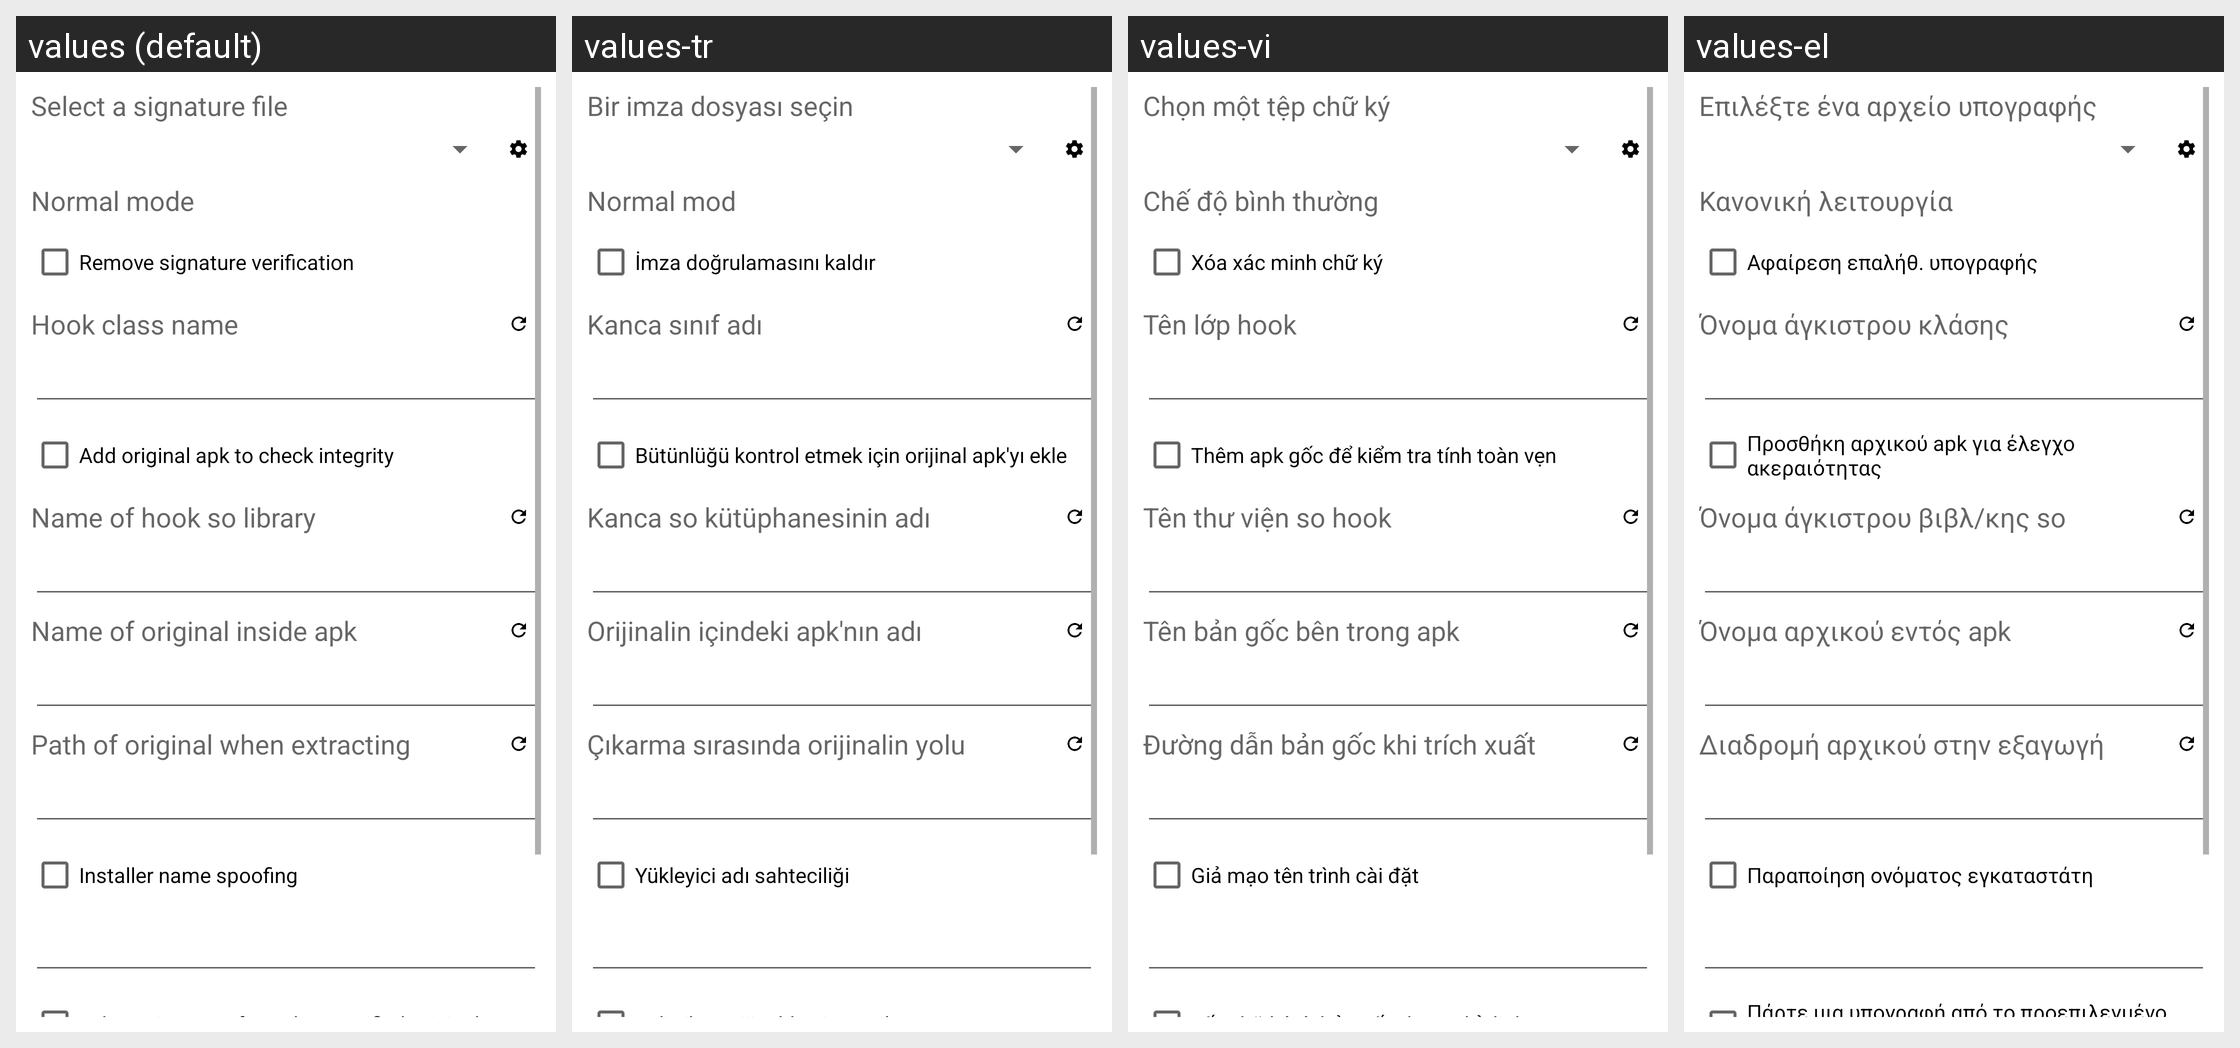

This grid shows one Android layout under several languages. Give, for every string resource on the screen, its name, the default text and each shown locale's text.
Android screen res/layout/killer_dialog_ex.xml rendered under 4 locales, left to right: values (default), values-tr, values-vi, values-el. Device: Nexus 5 (rendered at 1080×1920; each locale shown at half size, 540×960, under a caption strip naming it); theme Theme.MaterialComponents.DayNight.NoActionBar.
Other locales in the repository, not shown: values-ar, values-bg, values-cs, values-de, values-es, values-fa, values-fr, values-he, values-hu, values-in, values-it, values-iw, values-ja, values-ko, values-lt, values-my, values-pl, values-pt, values-ro, values-ru, values-sq, values-uk, values-uz, values-zh.
Strings drawn on this screen, with the default value and each locale's value (text and hints the layout hard-codes, and strings that could not be matched under every locale, appear in the picture but are not listed):

sel_signature_file
  values: Select a signature file
  values-tr: Bir imza dosyası seçin
  values-vi: Chọn một tệp chữ ký
  values-el: Επιλέξτε ένα αρχείο υπογραφής

kill_sign_old_mode
  values: Normal mode
  values-tr: Normal mod
  values-vi: Chế độ bình thường
  values-el: Κανονική λειτουργία

kill_sign
  values: Remove signature verification
  values-tr: İmza doğrulamasını kaldır
  values-vi: Xóa xác minh chữ ký
  values-el: Αφαίρεση επαλήθ. υπογραφής

kill_sign_ex_app
  values: Hook class name
  values-tr: Kanca sınıf adı
  values-vi: Tên lớp hook
  values-el: Όνομα άγκιστρου κλάσης

kill_sign_orig
  values: Add original apk to check integrity
  values-tr: Bütünlüğü kontrol etmek için orijinal apk'yı ekle
  values-vi: Thêm apk gốc để kiểm tra tính toàn vẹn
  values-el: Προσθήκη αρχικού apk για έλεγχο ακεραιότητας

kill_sign_ex_lib
  values: Name of hook so library
  values-tr: Kanca so kütüphanesinin adı
  values-vi: Tên thư viện so hook
  values-el: Όνομα άγκιστρου βιβλ/κης so

kill_sign_ex_inject
  values: Name of original inside apk
  values-tr: Orijinalin içindeki apk'nın adı
  values-vi: Tên bản gốc bên trong apk
  values-el: Όνομα αρχικού εντός apk

kill_sign_ex_extract
  values: Path of original when extracting
  values-tr: Çıkarma sırasında orijinalin yolu
  values-vi: Đường dẫn bản gốc khi trích xuất
  values-el: Διαδρομή αρχικού στην εξαγωγή

kill_sign_installer
  values: Installer name spoofing
  values-tr: Yükleyici adı sahteciliği
  values-vi: Giả mạo tên trình cài đặt
  values-el: Παραποίηση ονόματος εγκαταστάτη

kill_sign_by_orig
  values: Take a signature from the specified original
  values-tr: Belirtilen orijinalden imza al
  values-vi: Lấy chữ ký từ bản gốc được chỉ định
  values-el: Πάρτε μια υπογραφή από το προεπιλεγμένο πρωτότυπο
